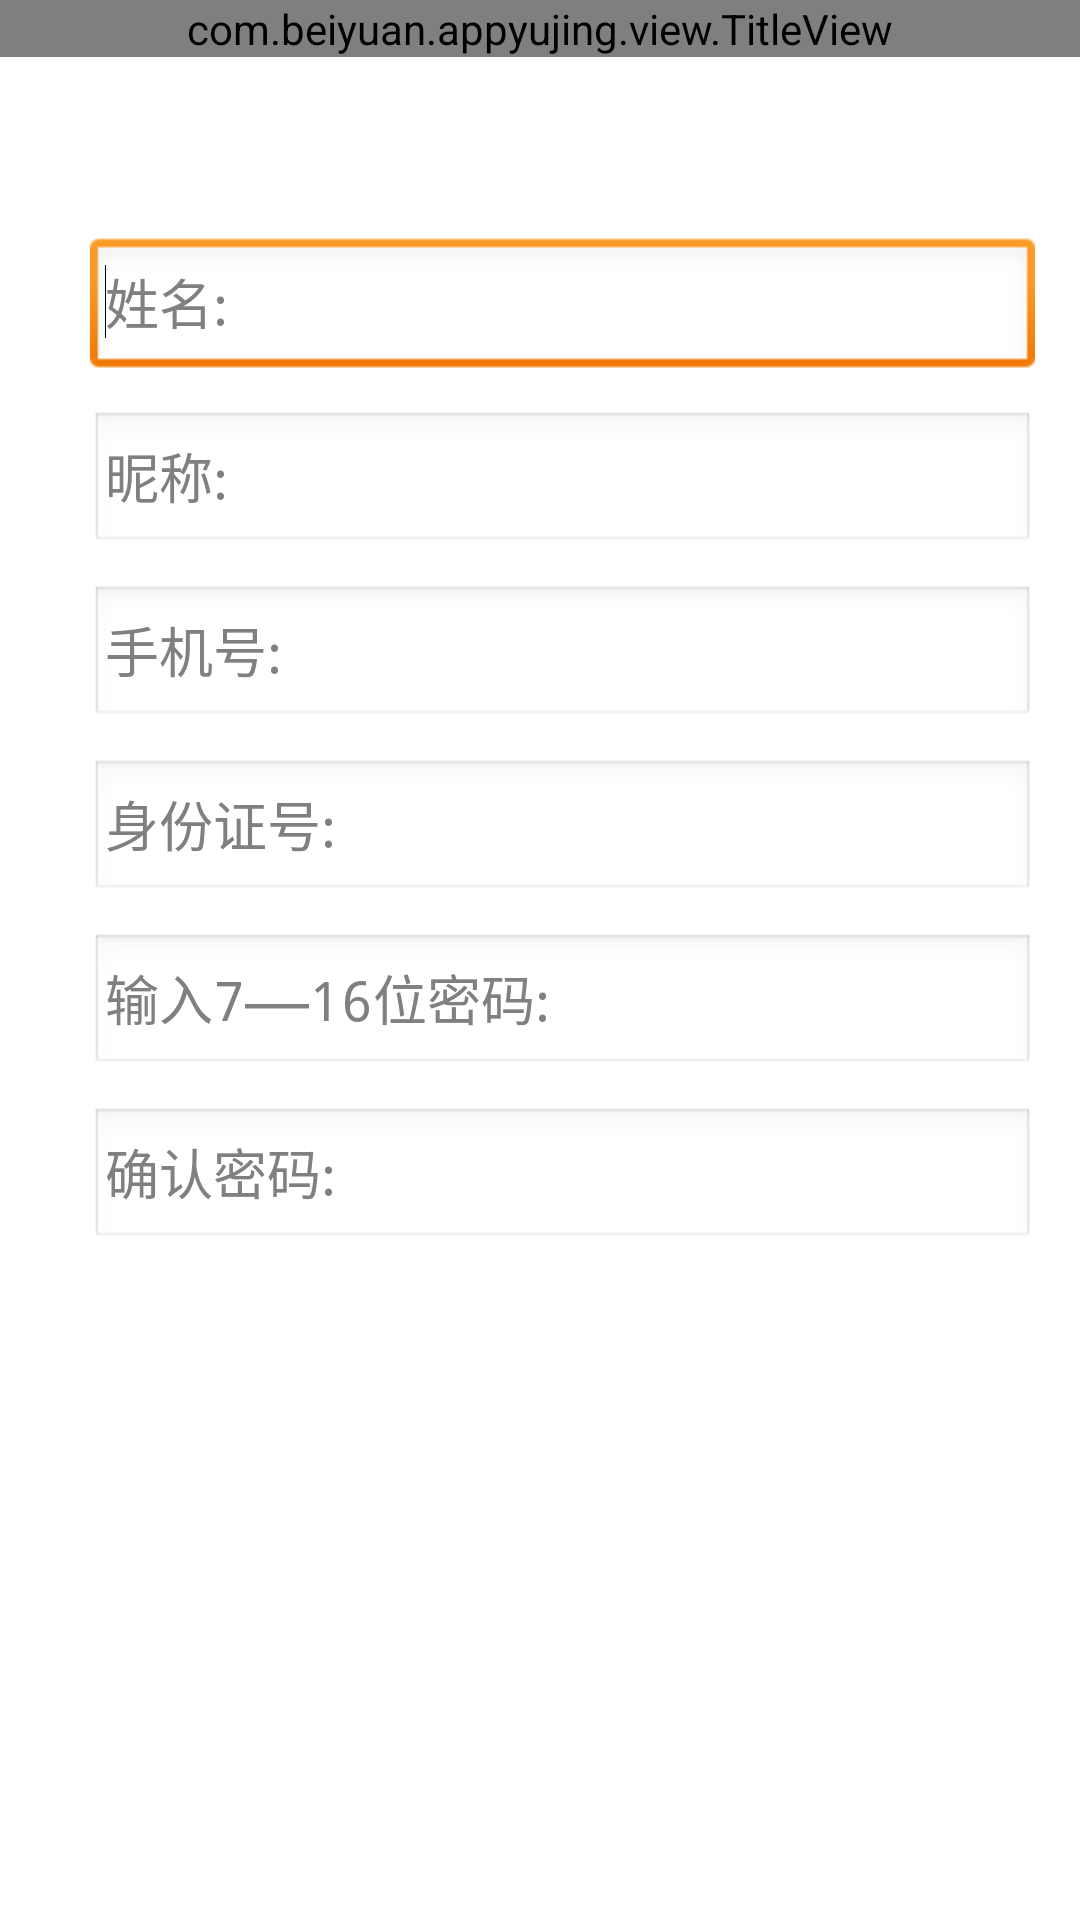

This screen was rendered from an Android layout file. Write that file and the resources it references.
<!-- AndroidManifest.xml: application theme AppTheme -->
<!-- res/layout/register_finish_teacher.xml -->
<?xml version="1.0" encoding="utf-8"?>
<LinearLayout xmlns:android="http://schemas.android.com/apk/res/android"
    android:layout_width="fill_parent"
    android:layout_height="fill_parent"
    android:orientation="vertical" >

    <com.beiyuan.appyujing.view.TitleView
        android:id="@+id/title"
        android:layout_width="fill_parent"
        android:layout_height="wrap_content" />

    <ScrollView
        android:layout_width="fill_parent"
        android:layout_height="wrap_content" >

        <LinearLayout
            android:layout_width="fill_parent"
            android:layout_height="wrap_content"
            android:orientation="vertical" >

            <LinearLayout
                android:layout_width="fill_parent"
                android:layout_height="wrap_content"
                android:orientation="vertical"
                android:paddingLeft="15dp" >

                <LinearLayout
                    android:layout_width="fill_parent"
                    android:layout_height="wrap_content"
                    android:layout_marginLeft="15dp"
                    android:layout_marginRight="15dp"
                    android:layout_marginTop="60dip"
                    android:orientation="horizontal" >

                    <EditText
                        android:id="@+id/teacher_username"
                        android:layout_width="fill_parent"
                        android:layout_height="wrap_content"
                        android:drawableLeft="@drawable/user"
                        android:hint="姓名:"
                        android:paddingLeft="5dp"
                        android:singleLine="true"
                        android:textSize="18dip" >

                        <requestFocus />
                    </EditText>
                </LinearLayout>

                <LinearLayout
                    android:layout_width="fill_parent"
                    android:layout_height="wrap_content"
                    android:layout_marginLeft="15dp"
                    android:layout_marginRight="15dp"
                    android:layout_marginTop="10dip"
                    android:orientation="horizontal" >

                    <EditText
                        android:id="@+id/teacher_nickname"
                        android:layout_width="fill_parent"
                        android:layout_height="wrap_content"
                        android:drawableLeft="@drawable/user"
                        android:hint="昵称:"
                        android:paddingLeft="5dp"
                        android:singleLine="true"
                        android:textSize="18dip" />
                </LinearLayout>

                <LinearLayout
                    android:layout_width="fill_parent"
                    android:layout_height="wrap_content"
                    android:layout_marginLeft="15dp"
                    android:layout_marginRight="15dp"
                    android:layout_marginTop="10dip"
                    android:orientation="horizontal" >

                    <EditText
                        android:id="@+id/teacher_usernum"
                        android:layout_width="fill_parent"
                        android:layout_height="wrap_content"
                        android:drawableLeft="@drawable/user"
                        android:hint="手机号:"
                        android:inputType="number"
                        android:maxLength="11"
                        android:paddingLeft="5dp"
                        android:singleLine="true"
                        android:textSize="18dip" />
                </LinearLayout>

                <LinearLayout
                    android:layout_width="fill_parent"
                    android:layout_height="wrap_content"
                    android:layout_marginLeft="15dp"
                    android:layout_marginRight="15dp"
                    android:layout_marginTop="10dip"
                    android:orientation="horizontal" >

                    <EditText
                        android:id="@+id/teacher_useridcard"
                        android:layout_width="fill_parent"
                        android:layout_height="wrap_content"
                        android:drawableLeft="@drawable/user"
                        android:hint="身份证号:"
                        android:paddingLeft="5dp"
                        android:singleLine="true"
                        android:textSize="18dip" />
                </LinearLayout>

                <LinearLayout
                    android:layout_width="fill_parent"
                    android:layout_height="wrap_content"
                    android:layout_marginLeft="15dp"
                    android:layout_marginRight="15dp"
                    android:layout_marginTop="10dip"
                    android:orientation="horizontal" >

                    <EditText
                        android:id="@+id/teacher_password"
                        android:layout_width="fill_parent"
                        android:layout_height="wrap_content"
                        android:drawableLeft="@drawable/user"
                        android:hint="输入7——16位密码:"
                        android:maxLength="12"
                        android:minWidth="6dp"
                        android:paddingLeft="5dp"
                        android:password="true"
                        android:singleLine="true"
                        android:textSize="18dip" />
                </LinearLayout>

                <LinearLayout
                    android:layout_width="fill_parent"
                    android:layout_height="wrap_content"
                    android:layout_marginLeft="15dp"
                    android:layout_marginRight="15dp"
                    android:layout_marginTop="10dip"
                    android:orientation="horizontal" >

                    <EditText
                        android:id="@+id/teacher_password_sure"
                        android:layout_width="fill_parent"
                        android:layout_height="wrap_content"
                        android:drawableLeft="@drawable/user"
                        android:hint="确认密码:"
                        android:paddingLeft="5dp"
                        android:password="true"
                        android:singleLine="true"
                        android:textSize="18dip" />
                </LinearLayout>

               <LinearLayout
                    android:id="@+id/teacher_college_layout"
                    android:layout_width="fill_parent"
                    android:layout_height="wrap_content"
                    android:layout_marginLeft="15dp"
                    android:layout_marginRight="15dp"
                    android:layout_marginTop="10dip"
                    android:orientation="horizontal"
                    android:visibility="gone" >

                    <EditText
                        android:id="@+id/teacher_register_college"
                        android:layout_width="fill_parent"
                        android:layout_height="wrap_content"
                        android:drawableLeft="@drawable/user"
                        android:drawableRight="@drawable/check"
                        android:editable="false"
                        android:hint="请选择学院:"
                        android:paddingLeft="5dp"
                        android:password="true"
                        android:singleLine="true"
                        android:textSize="18dip" />
            </LinearLayout>
            </LinearLayout>
        </LinearLayout>
    </ScrollView>

</LinearLayout>
<!-- resources referenced by this layout -->
<resources>
  <style name="AppTheme" parent="AppBaseTheme">
          
      </style>
  <style name="AppBaseTheme" parent="@android:style/Theme.Light.NoTitleBar">
          
      </style>
</resources>
